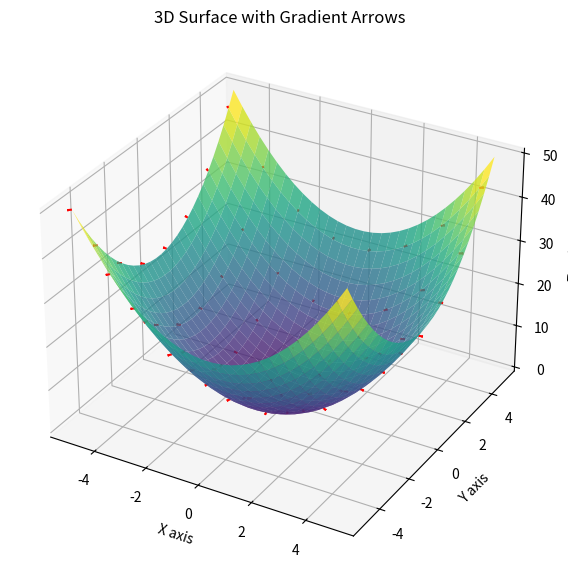

Python code for this plot:

import numpy as np
import matplotlib.pyplot as plt

# 1. Create x and y values
x = np.linspace(-5, 5, 30)
y = np.linspace(-5, 5, 30)

X, Y = np.meshgrid(x, y)

# 2. Define the function
Z = X**2 + Y**2

# 3. Calculate gradient
FX = 2 * X
FY = 2 * Y

# 4. Create 3D figure
fig = plt.figure(figsize=(10, 7))
ax = fig.add_subplot(111, projection='3d')

# 5. Plot surface
ax.plot_surface(
    X, Y, Z,
    cmap='viridis',
    alpha=0.8
)

# 6. Plot gradient arrows
ax.quiver(
    X[::4, ::4],
    Y[::4, ::4],
    Z[::4, ::4],
    FX[::4, ::4],
    FY[::4, ::4],
    np.zeros_like(FX[::4, ::4]),
    color='red',
    length=0.15,
    normalize=True
)

# 7. Labels
ax.set_xlabel("X axis")
ax.set_ylabel("Y axis")
ax.set_zlabel("Z = f(x,y)")

ax.set_title("3D Surface with Gradient Arrows")

plt.show()



# Gradient Descent for f(x) = x^2

def gradient_descent(x, learning_rate, iterations):

    for i in range(iterations):

        gradient = 2 * x

        x = x - learning_rate * gradient

        print(f"Iteration {i+1}: x = {x:.6f}, f(x) = {x**2:.6f}")

    return x


result = gradient_descent(
    x=10,
    learning_rate=0.1,
    iterations=20
)

print("Minimum point:", result)
